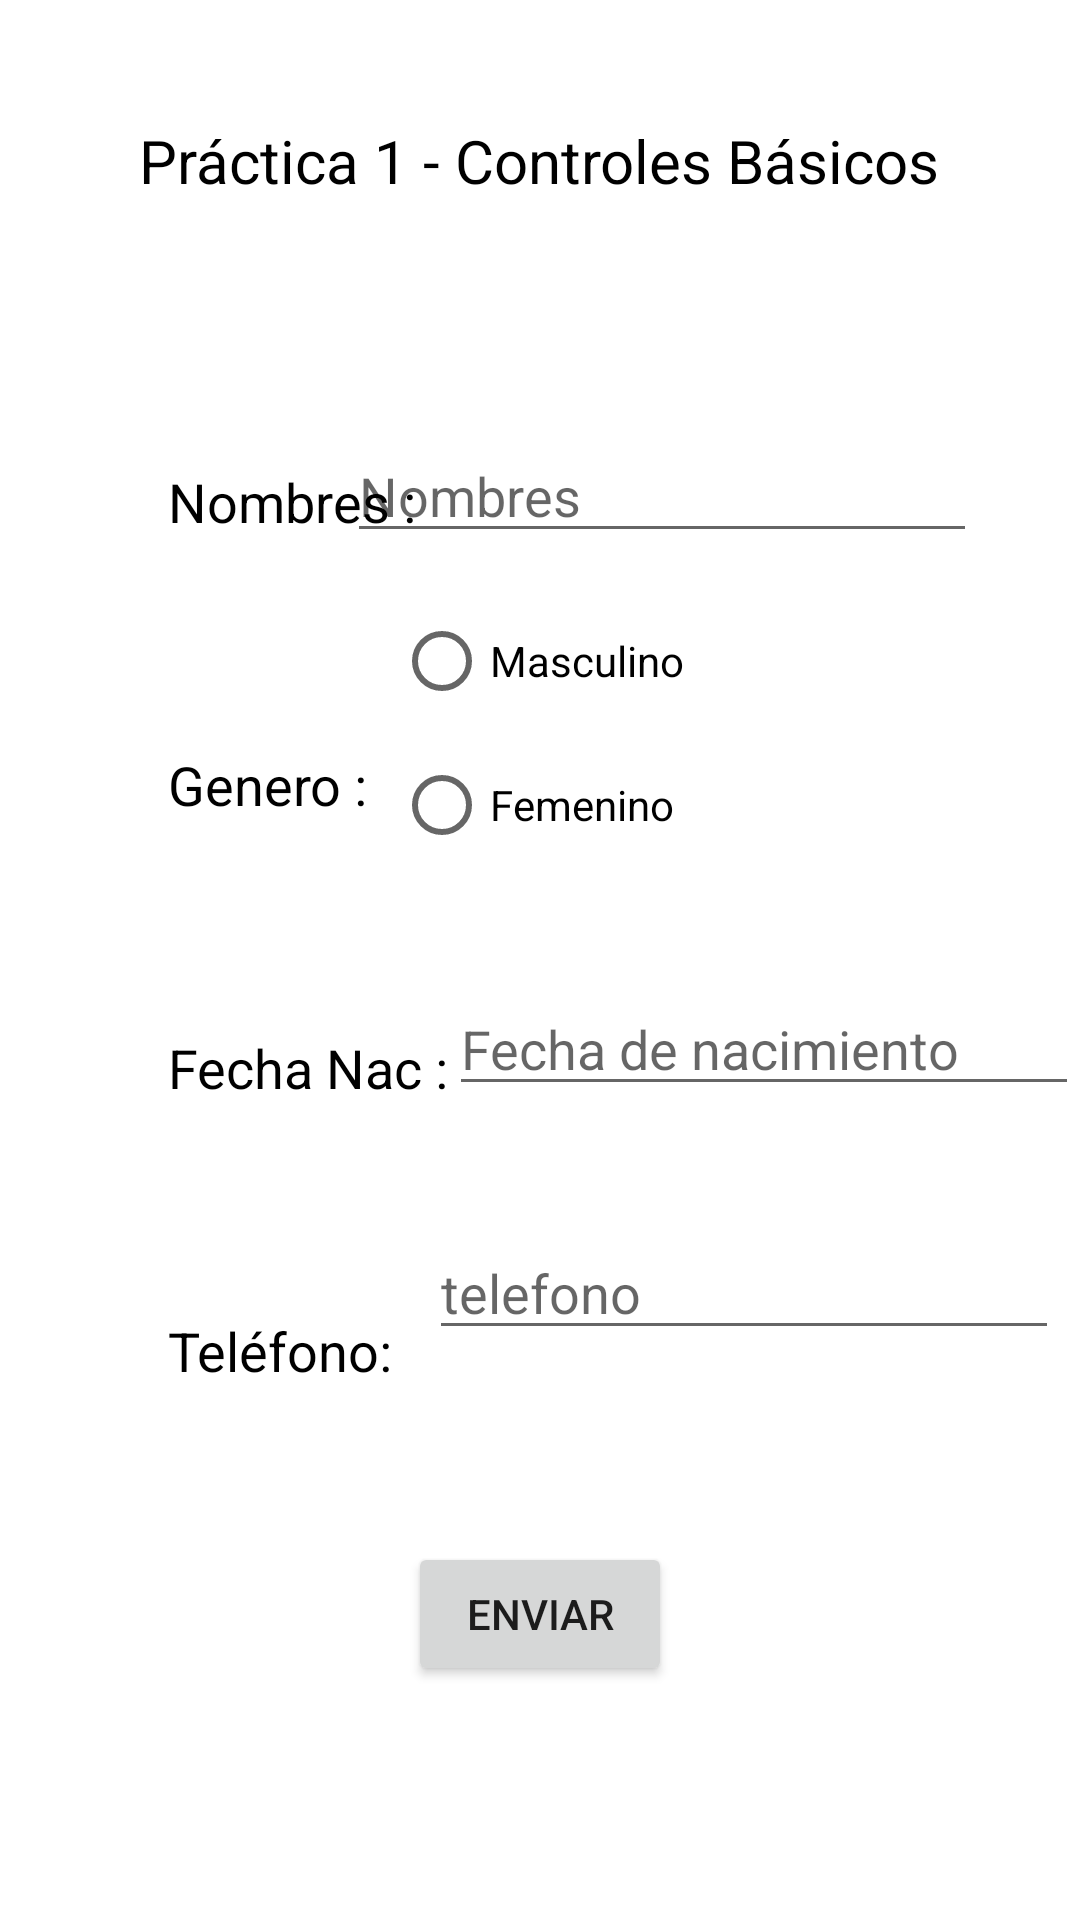

The Android layout XML behind this screen, and the referenced resources:
<!-- AndroidManifest.xml: application theme Theme.Practica1ControlesBasicos -->
<!-- res/layout/activity_main.xml -->
<?xml version="1.0" encoding="utf-8"?>
<androidx.constraintlayout.widget.ConstraintLayout xmlns:android="http://schemas.android.com/apk/res/android"
    xmlns:app="http://schemas.android.com/apk/res-auto"
    xmlns:tools="http://schemas.android.com/tools"
    android:layout_width="match_parent"
    android:layout_height="match_parent"
    tools:context=".MainActivity">


    <TextView
        android:id="@+id/textView"
        android:layout_width="wrap_content"
        android:layout_height="wrap_content"
        android:layout_marginTop="40dp"
        android:text="Práctica 1 - Controles Básicos"
        android:textColor="@color/black"
        android:textSize="20dp"
        app:layout_constraintEnd_toEndOf="parent"
        app:layout_constraintHorizontal_bias="0.498"
        app:layout_constraintStart_toStartOf="parent"
        app:layout_constraintTop_toTopOf="parent" />

    <TextView
        android:id="@+id/textView2"
        android:layout_width="wrap_content"
        android:layout_height="wrap_content"
        android:layout_marginStart="56dp"
        android:layout_marginTop="88dp"
        android:text="Nombres :"
        android:textColor="@color/black"
        android:textSize="18dp"
        app:layout_constraintStart_toStartOf="parent"
        app:layout_constraintTop_toBottomOf="@+id/textView" />

    <TextView
        android:id="@+id/textView3"
        android:layout_width="wrap_content"
        android:layout_height="wrap_content"
        android:layout_marginStart="56dp"
        android:layout_marginTop="70dp"
        android:text="Genero :"
        android:textColor="@color/black"
        android:textSize="18dp"
        app:layout_constraintStart_toStartOf="parent"
        app:layout_constraintTop_toBottomOf="@+id/textView2" />

    <TextView
        android:id="@+id/textView4"
        android:layout_width="wrap_content"
        android:layout_height="wrap_content"
        android:layout_marginStart="56dp"
        android:layout_marginTop="70dp"
        android:text="Fecha Nac :"
        android:textColor="@color/black"
        android:textSize="18dp"
        app:layout_constraintStart_toStartOf="parent"
        app:layout_constraintTop_toBottomOf="@+id/textView3" />

    <TextView
        android:id="@+id/textView5"
        android:layout_width="wrap_content"
        android:layout_height="wrap_content"
        android:layout_marginStart="56dp"
        android:layout_marginTop="70dp"
        android:text="Teléfono: "
        android:textColor="@color/black"
        android:textSize="18dp"
        app:layout_constraintStart_toStartOf="parent"
        app:layout_constraintTop_toBottomOf="@+id/textView4" />

    <EditText
        android:id="@+id/txtPersonName"
        android:layout_width="wrap_content"
        android:layout_height="wrap_content"
        android:layout_marginTop="76dp"
        android:layout_marginEnd="40dp"
        android:ems="10"
        android:hint="Nombres"
        android:inputType="textPersonName"
        app:layout_constraintEnd_toEndOf="parent"
        app:layout_constraintHorizontal_bias="0.806"
        app:layout_constraintStart_toEndOf="@+id/textView2"
        app:layout_constraintTop_toBottomOf="@+id/textView" />

    <RadioGroup
        android:id="@+id/radioGroup"
        android:layout_width="225dp"
        android:layout_height="111dp"
        android:layout_marginTop="12dp"
        app:layout_constraintEnd_toEndOf="parent"
        app:layout_constraintHorizontal_bias="0.708"
        app:layout_constraintStart_toEndOf="@+id/textView3"
        app:layout_constraintTop_toBottomOf="@+id/txtPersonName">

        <RadioButton
            android:id="@+id/rbMasculino"
            android:layout_width="match_parent"
            android:layout_height="wrap_content"
            android:text="Masculino" />

        <RadioButton
            android:id="@+id/rbFemenino"
            android:layout_width="match_parent"
            android:layout_height="wrap_content"
            android:text="Femenino" />
    </RadioGroup>

    <EditText
        android:id="@+id/txtFechaNac"
        android:layout_width="wrap_content"
        android:layout_height="wrap_content"
        android:layout_marginTop="20dp"
        android:ems="10"
        android:inputType="date"
        android:hint="Fecha de nacimiento"
        app:layout_constraintEnd_toEndOf="parent"
        app:layout_constraintHorizontal_bias="0.389"
        app:layout_constraintStart_toEndOf="@+id/textView4"
        app:layout_constraintTop_toBottomOf="@+id/radioGroup" />

    <EditText
        android:id="@+id/txtTelefono"
        android:layout_width="wrap_content"
        android:layout_height="wrap_content"
        android:layout_marginTop="40dp"
        android:ems="10"
        android:inputType="phone"
        android:hint="telefono"
        app:layout_constraintEnd_toEndOf="parent"
        app:layout_constraintHorizontal_bias="0.52"
        app:layout_constraintStart_toEndOf="@+id/textView5"
        app:layout_constraintTop_toBottomOf="@+id/txtFechaNac" />

    <Button
        android:id="@+id/btnEnviar"
        android:layout_width="wrap_content"
        android:layout_height="wrap_content"
        android:layout_marginTop="64dp"
        android:text="Enviar"
        app:layout_constraintEnd_toEndOf="parent"
        app:layout_constraintStart_toStartOf="parent"
        app:layout_constraintTop_toBottomOf="@+id/txtTelefono" />

</androidx.constraintlayout.widget.ConstraintLayout>
<!-- resources referenced by this layout -->
<resources>
  <style name="Theme.Practica1ControlesBasicos" parent="Theme.MaterialComponents.DayNight.DarkActionBar">
          
          <item name="colorPrimary">@color/purple_500</item>
          <item name="colorPrimaryVariant">@color/purple_700</item>
          <item name="colorOnPrimary">@color/white</item>
          
          <item name="colorSecondary">@color/teal_200</item>
          <item name="colorSecondaryVariant">@color/teal_700</item>
          <item name="colorOnSecondary">@color/black</item>
          
          <item name="android:statusBarColor" tools:targetApi="l">?attr/colorPrimaryVariant</item>
          
      </style>
  <!-- not gathered from this repository: default colours our renderer supplied (Android Studio template values) -->
  <color name="purple_500">#FF6200EE</color>
  <color name="purple_700">#FF3700B3</color>
  <color name="teal_200">#FF03DAC5</color>
  <color name="teal_700">#FF018786</color>
  <color name="black">#FF000000</color>
  <color name="white">#FFFFFFFF</color>
</resources>
